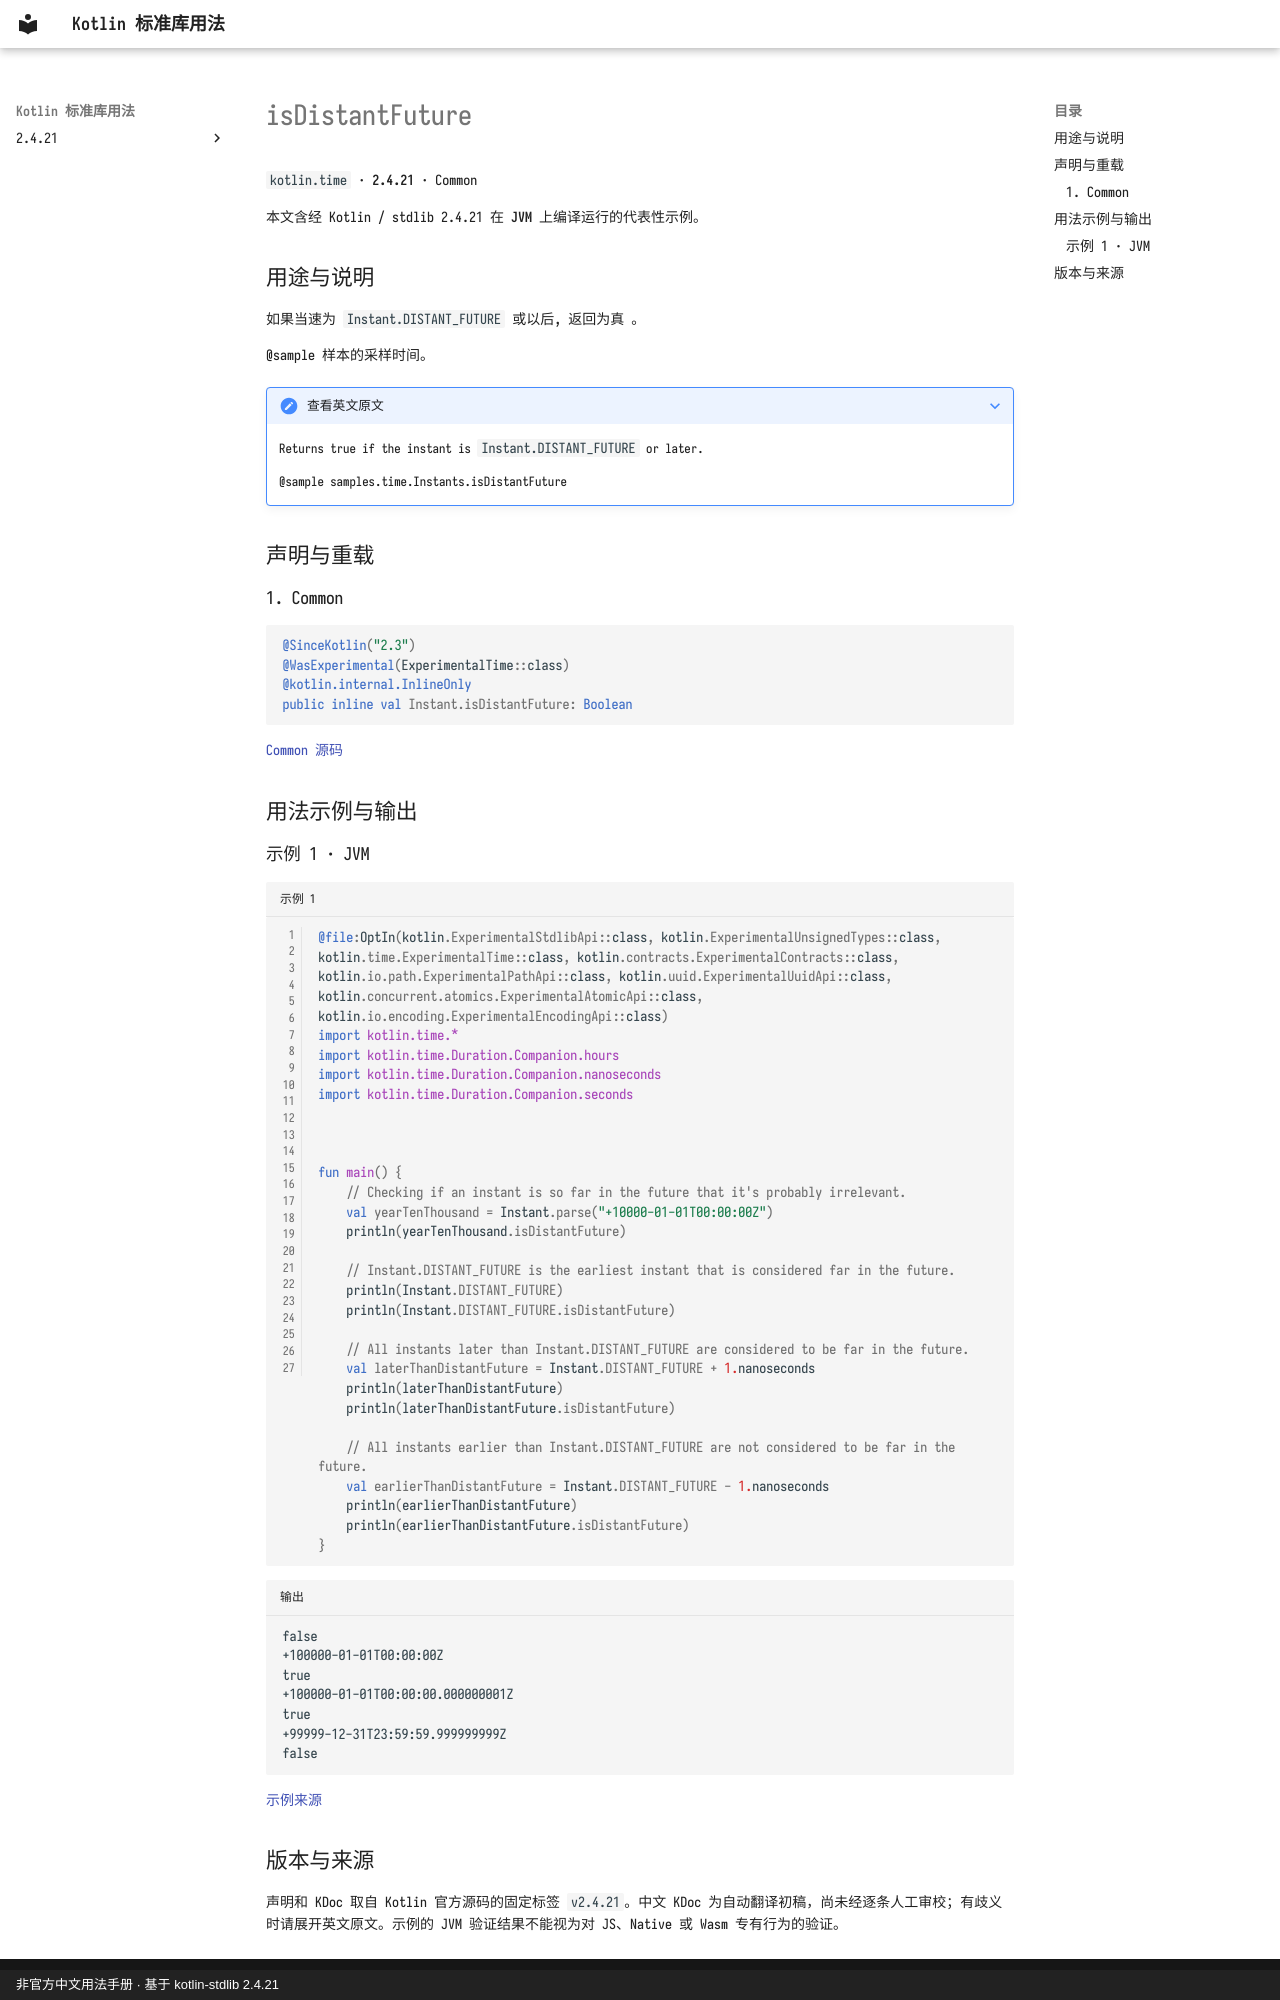

repository: oooooooko/kotlin-stdlib-docs · page: zh/api/kotlin.time/isdistantfuture--4e16d930/index.html · generator: mkdocs · copyright: 非官方中文用法手册 · 基于 kotlin-stdlib 2.4.21

# isDistantFuture

`kotlin.time` · **2.4.21** · Common

本文含经 Kotlin / stdlib 2.4.21 在 **JVM** 上编译运行的代表性示例。

## 用途与说明

如果当速为 `Instant.DISTANT_FUTURE` 或以后, 返回为真 。

@sample 样本的采样时间。

??? note "查看英文原文"

    Returns true if the instant is `Instant.DISTANT_FUTURE` or later.
    
    @sample samples.time.Instants.isDistantFuture

## 声明与重载

### 1. Common

```kotlin
@SinceKotlin("2.3")
@WasExperimental(ExperimentalTime::class)
@kotlin.internal.InlineOnly
public inline val Instant.isDistantFuture: Boolean
```

[Common 源码](https://github.com/JetBrains/kotlin/blob/v2.4.21/libraries/stdlib/src/kotlin/time/Instant.kt#L453)

## 用法示例与输出

### 示例 1 · JVM

```kotlin title="示例 1" linenums="1"
@file:OptIn(kotlin.ExperimentalStdlibApi::class, kotlin.ExperimentalUnsignedTypes::class, kotlin.time.ExperimentalTime::class, kotlin.contracts.ExperimentalContracts::class, kotlin.io.path.ExperimentalPathApi::class, kotlin.uuid.ExperimentalUuidApi::class, kotlin.concurrent.atomics.ExperimentalAtomicApi::class, kotlin.io.encoding.ExperimentalEncodingApi::class)
import kotlin.time.*
import kotlin.time.Duration.Companion.hours
import kotlin.time.Duration.Companion.nanoseconds
import kotlin.time.Duration.Companion.seconds



fun main() {
    // Checking if an instant is so far in the future that it's probably irrelevant.
    val yearTenThousand = Instant.parse("+10000-01-01T00:00:00Z")
    println(yearTenThousand.isDistantFuture)

    // Instant.DISTANT_FUTURE is the earliest instant that is considered far in the future.
    println(Instant.DISTANT_FUTURE)
    println(Instant.DISTANT_FUTURE.isDistantFuture)

    // All instants later than Instant.DISTANT_FUTURE are considered to be far in the future.
    val laterThanDistantFuture = Instant.DISTANT_FUTURE + 1.nanoseconds
    println(laterThanDistantFuture)
    println(laterThanDistantFuture.isDistantFuture)

    // All instants earlier than Instant.DISTANT_FUTURE are not considered to be far in the future.
    val earlierThanDistantFuture = Instant.DISTANT_FUTURE - 1.nanoseconds
    println(earlierThanDistantFuture)
    println(earlierThanDistantFuture.isDistantFuture)
}
```

```text title="输出"
false
+100000-01-01T00:00:00Z
true
+100000-01-01T00:00:00.000000001Z
true
+99999-12-31T23:59:59.999999999Z
false
```

[示例来源](https://github.com/JetBrains/kotlin/blob/v2.4.21/libraries/stdlib/samples/test/samples/time/instants.kt#L204)
